Run: headless pygame with SDL's dummy video driver; simulated clock (each Clock.tick advances the game by its frame time, no real sleeping); random seed 0; keys injected as events and as key.get_pressed() state; no mouse input.
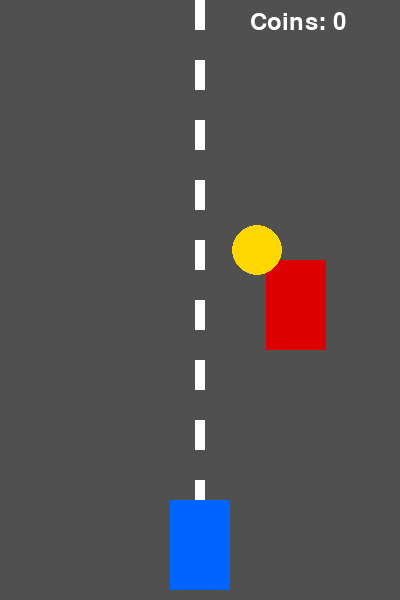
Frame 1 of 2 · flips 1–60 · no input
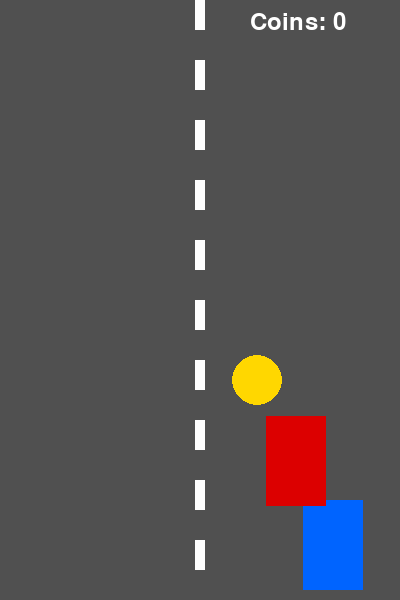
Frame 2 of 2 · flips 61–180 · tapped SPACE, RETURN · held RIGHT (→), D (game ended)

The pygame program that drew these frames:

import pygame
import random

pygame.init()

WIDTH = 400
HEIGHT = 600

screen = pygame.display.set_mode((WIDTH, HEIGHT))
pygame.display.set_caption("Racer")

clock = pygame.time.Clock()

white = (255, 255, 255)
black = (0, 0, 0)
red = (220, 0, 0)
blue = (0, 100, 255)
yellow = (255, 215, 0)

font = pygame.font.SysFont(None, 35)

player_x = 170
player_y = 500
player_w = 60
player_h = 90
player_speed = 7

enemy_x = random.randint(50, 290)
enemy_y = -100
enemy_w = 60
enemy_h = 90
enemy_speed = 6

coin_x = random.randint(60, 320)
coin_y = -50
coin_size = 25
coin_speed = 5

coins = 0

running = True

while running:

    for event in pygame.event.get():
        if event.type == pygame.QUIT:
            running = False

    keys = pygame.key.get_pressed()

    if keys[pygame.K_LEFT] and player_x > 40:
        player_x -= player_speed

    if keys[pygame.K_RIGHT] and player_x < 300:
        player_x += player_speed

    enemy_y += enemy_speed

    if enemy_y > HEIGHT:
        enemy_y = -100
        enemy_x = random.randint(50, 290)

    coin_y += coin_speed

    if coin_y > HEIGHT:
        coin_y = -50
        coin_x = random.randint(60, 320)

    screen.fill((80, 80, 80))

    for y in range(0, HEIGHT, 60):
        pygame.draw.rect(screen, white, (195, y, 10, 30))

    pygame.draw.rect(screen, blue, (player_x, player_y, player_w, player_h))

    pygame.draw.rect(screen, red, (enemy_x, enemy_y, enemy_w, enemy_h))

    pygame.draw.circle(screen, yellow, (coin_x, coin_y), coin_size)


    player_rect = pygame.Rect(player_x, player_y, player_w, player_h)
    enemy_rect = pygame.Rect(enemy_x, enemy_y, enemy_w, enemy_h)
    coin_rect = pygame.Rect(coin_x - coin_size, coin_y - coin_size, coin_size * 2, coin_size * 2)

    if player_rect.colliderect(coin_rect):
        coins += 1
        coin_y = -50
        coin_x = random.randint(60, 320)


    if player_rect.colliderect(enemy_rect):
        running = False

    text = font.render("Coins: " + str(coins), True, white)
    screen.blit(text, (250, 10))

    pygame.display.update()
    clock.tick(60)

pygame.quit()
